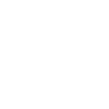
t = 0.00 s
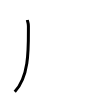
t = 1.00 s
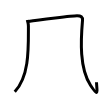
t = 2.00 s
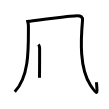
t = 3.00 s
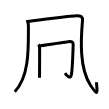
t = 4.00 s
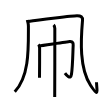
t = 5.00 s

The animated SVG that drew these frames (rendered in a browser with its animation timeline set to each time). Animation: 5 SMIL elements (animate=5); one cycle of 5.00 s.

<svg width="109px" height="109px" viewBox="0 0 px 109px" xmlns="http://www.w3.org/2000/svg" xmlns:xlink="http://www.w3.org/1999/xlink" xml:space="preserve" version="1.1"  baseProfile="full">
<path d="M27.29,20c0.46,1.95,1.11,3.49,1.11,5.92c0,22.27,1.1,50.33-13.65,65.83" style="fill:none;stroke:black;stroke-width:3;opacity:0">
  <animate attributeType="CSS" attributeName="opacity" from="0" to="1" begin="0s" dur="1s" repeatCount="0" fill="freeze" />
</path>
<path d="M28.25,21.5c11-1.75,44.75-5.75,48.75-5.75s5.83,0.94,5.5,4.75c-1.75,20.25-3.08,47.96,8,64.75c8.25,12.5,6.5,7,6-3" style="fill:none;stroke:black;stroke-width:3;opacity:0">
  <animate attributeType="CSS" attributeName="opacity" from="0" to="1" begin="1s" dur="1s" repeatCount="0" fill="freeze" />
</path>
<path d="M38.39,44.54c0.37,0.36,1.16,2.71,1.23,3.43c0.07,0.72-0.05,25.36-0.12,29.88" style="fill:none;stroke:black;stroke-width:3;opacity:0">
  <animate attributeType="CSS" attributeName="opacity" from="0" to="1" begin="2s" dur="1s" repeatCount="0" fill="freeze" />
</path>
<path d="M39.45,45.83c2.32-0.25,28.59-4.21,30.32-4.33c3.47-0.25,3.48,2.18,3.4,3.83c-0.37,8.3-0.5,20.83-1.69,28.97c-0.86,5.85-4.99,0.95-6.54-1.21" style="fill:none;stroke:black;stroke-width:3;opacity:0">
  <animate attributeType="CSS" attributeName="opacity" from="0" to="1" begin="3s" dur="1s" repeatCount="0" fill="freeze" />
</path>
<path d="M53.59,24.88c0.37,0.36,1.16,2.71,1.23,3.43c0.07,0.72-0.05,64.05-0.12,68.57" style="fill:none;stroke:black;stroke-width:3;opacity:0">
  <animate attributeType="CSS" attributeName="opacity" from="0" to="1" begin="4s" dur="1s" repeatCount="0" fill="freeze" />
</path>
</svg>
